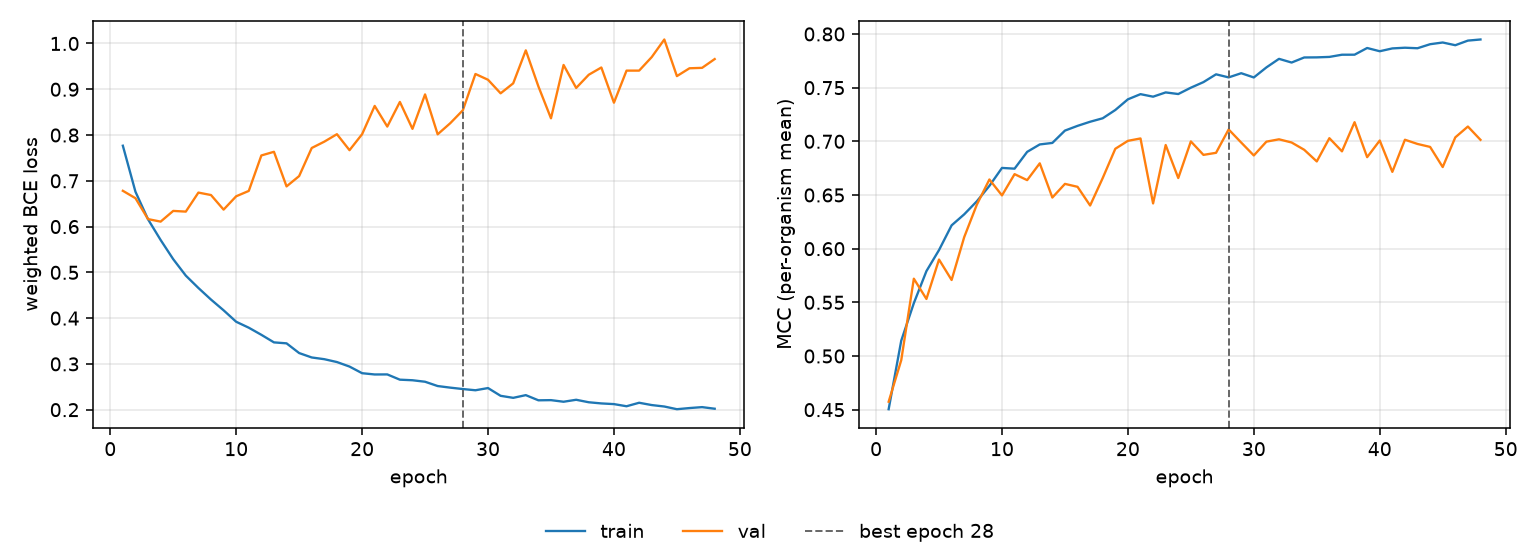

The data file committed next to this chart (first rows):
epoch, tr_loss, vl_loss, tr_mcc, vl_mcc, is_best
1, 0.7767, 0.6782, 0.4504, 0.4574, False
2, 0.6762, 0.662, 0.5143, 0.4961, False
3, 0.6159, 0.6164, 0.5492, 0.572, False
4, 0.5708, 0.6108, 0.5791, 0.5531, False
5, 0.5288, 0.6342, 0.5987, 0.5899, False
6, 0.4929, 0.6327, 0.6217, 0.5708, False
7, 0.4659, 0.6743, 0.632, 0.6107, False
8, 0.4406, 0.6689, 0.6441, 0.6409, False
9, 0.4171, 0.637, 0.6585, 0.6644, False
10, 0.3921, 0.6662, 0.6752, 0.6496, False
11, 0.3791, 0.6779, 0.6745, 0.6694, False
12, 0.3636, 0.7554, 0.6902, 0.6638, False
13, 0.347, 0.7634, 0.6971, 0.6795, False
14, 0.3449, 0.6878, 0.6985, 0.6476, False
15, 0.3237, 0.7104, 0.71, 0.6603, False
16, 0.3141, 0.7717, 0.7144, 0.6576, False
17, 0.3103, 0.7856, 0.7182, 0.6402, False
18, 0.3041, 0.8018, 0.7215, 0.6658, False
19, 0.2942, 0.7669, 0.7292, 0.693, False
20, 0.2797, 0.8019, 0.7391, 0.7004, False
21, 0.2769, 0.8636, 0.7439, 0.7027, False
22, 0.277, 0.8185, 0.7416, 0.6421, False
23, 0.2655, 0.8723, 0.7455, 0.6966, False
24, 0.2643, 0.8135, 0.744, 0.6658, False
25, 0.261, 0.8888, 0.75, 0.6999, False
26, 0.2517, 0.8016, 0.7551, 0.6874, False
27, 0.2481, 0.8258, 0.7624, 0.6893, False
28, 0.2451, 0.8541, 0.7595, 0.7111, True
29, 0.2424, 0.9334, 0.7634, 0.6988, False
30, 0.2472, 0.9207, 0.7595, 0.6868, False
31, 0.2303, 0.8911, 0.7689, 0.6997, False
32, 0.2259, 0.913, 0.7768, 0.7019, False
33, 0.2318, 0.985, 0.7734, 0.6989, False
34, 0.2205, 0.9063, 0.7781, 0.6921, False
35, 0.2208, 0.8365, 0.7782, 0.6813, False
36, 0.2173, 0.9531, 0.7786, 0.7029, False
37, 0.2216, 0.9029, 0.7807, 0.6907, False
38, 0.2162, 0.9317, 0.7807, 0.7178, False
39, 0.2137, 0.9476, 0.7869, 0.6852, False
40, 0.2122, 0.8707, 0.7839, 0.7007, False
41, 0.2075, 0.9407, 0.7865, 0.6715, False
42, 0.2151, 0.9407, 0.7872, 0.7015, False
43, 0.2101, 0.9703, 0.7867, 0.6975, False
44, 0.2069, 1.009, 0.7905, 0.6948, False
45, 0.201, 0.9288, 0.7921, 0.676, False
46, 0.2035, 0.9459, 0.7895, 0.7037, False
47, 0.2056, 0.9468, 0.7938, 0.7138, False
48, 0.2021, 0.966, 0.7949, 0.7014, False
